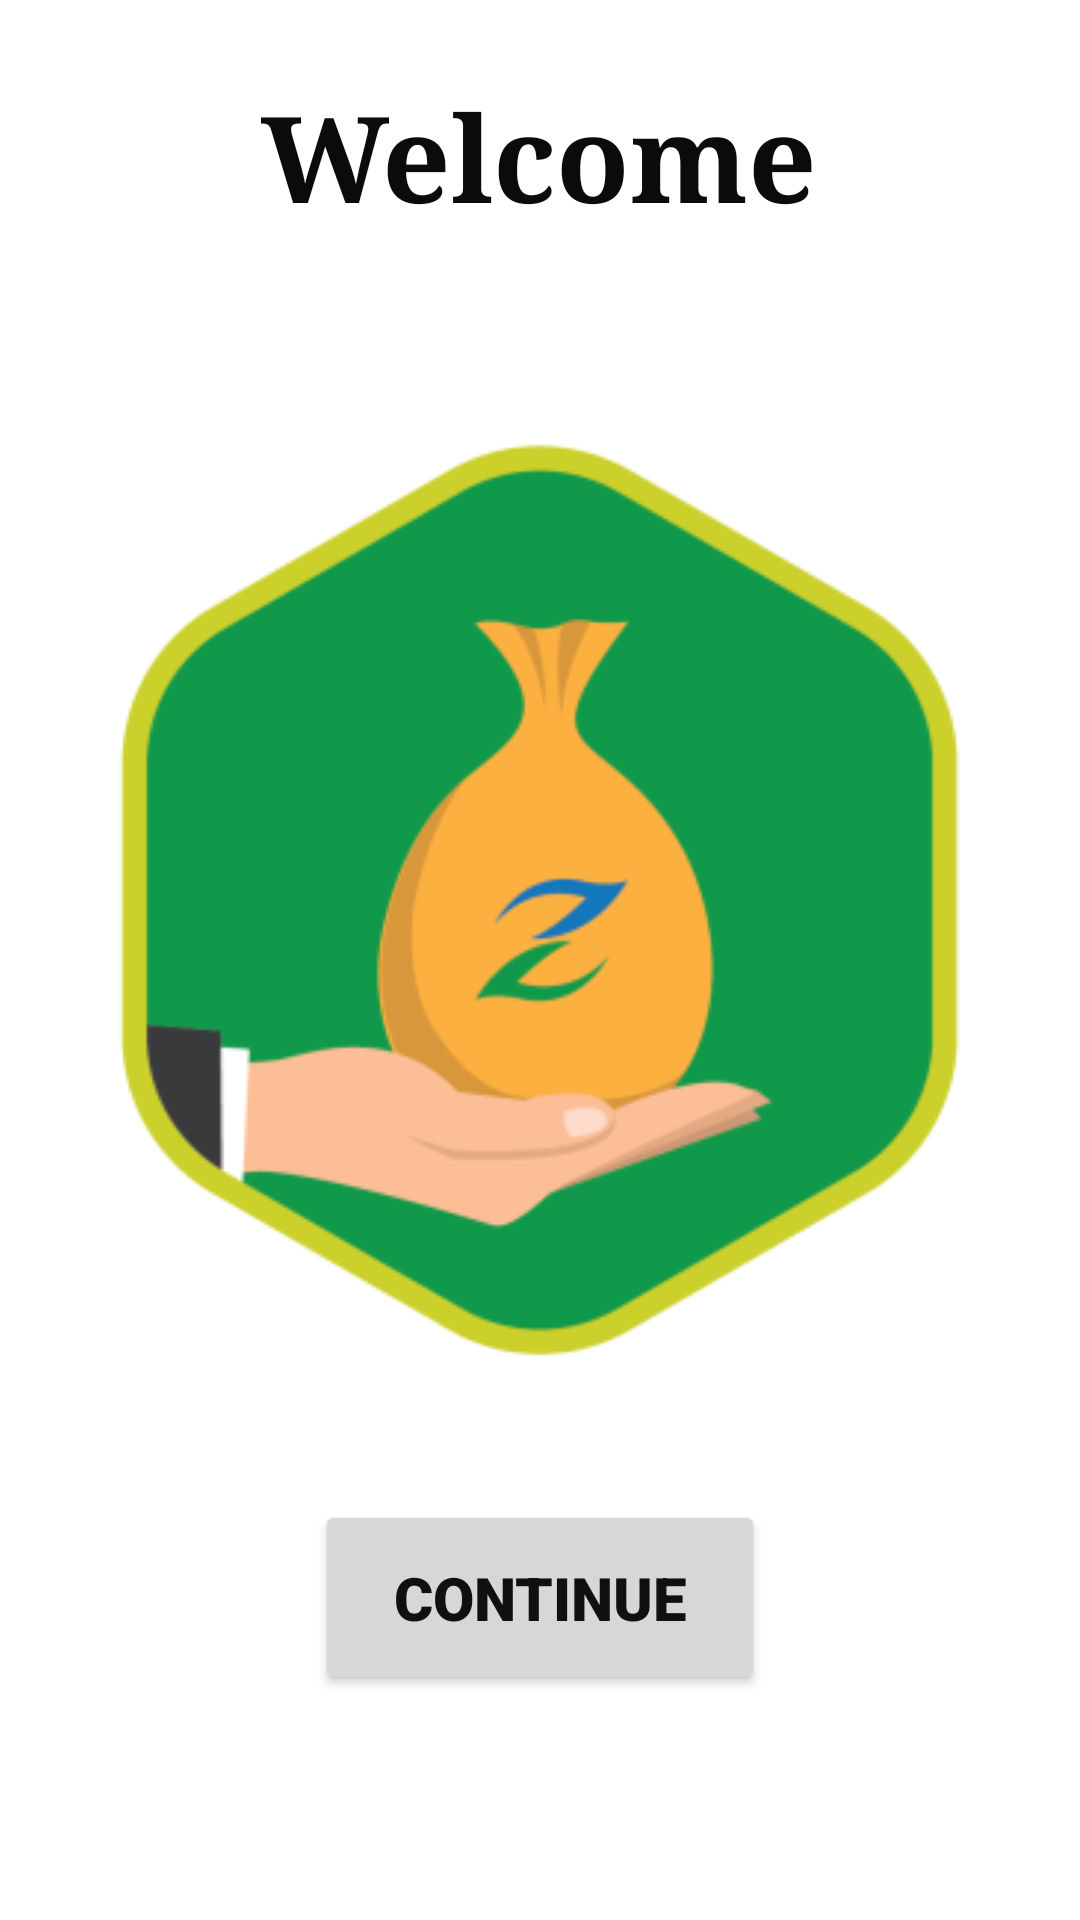

Write the Android layout XML for this screen, with the resource values it uses.
<!-- AndroidManifest.xml: application theme Theme.ZakatInput -->
<!-- res/layout/activity_main.xml -->
<?xml version="1.0" encoding="utf-8"?>
<RelativeLayout xmlns:android="http://schemas.android.com/apk/res/android"
    xmlns:app="http://schemas.android.com/apk/res-auto"
    xmlns:tools="http://schemas.android.com/tools"
    android:layout_width="match_parent"
    android:layout_height="match_parent"
    android:background="#FFFFFF"
    tools:context="MainActivity">


    <TextView
        android:layout_width="195dp"
        android:layout_height="wrap_content"
        android:layout_alignParentStart="true"
        android:layout_alignParentEnd="true"
        android:layout_marginStart="24dp"
        android:layout_marginTop="25dp"
        android:layout_marginEnd="25dp"
        android:layout_marginBottom="20dp"
        android:background="#FFFFFF"
        android:fontFamily="serif"
        android:gravity="center_horizontal"
        android:text="Welcome"
        android:textColor="#0A0B0B"
        android:textSize="40dp"
        android:textStyle="bold" />

    <Button
        android:id="@+id/button2"
        android:layout_width="150dp"
        android:layout_height="65dp"
        android:layout_centerHorizontal="true"
        android:layout_marginTop="500dip"
        android:fontFamily="sans-serif-black"
        android:text="Continue"
        android:textColor="#120F0F"
        android:textSize="20sp"
        android:textStyle="bold"
        app:iconTint="#1F2B20"
        app:rippleColor="#673AB7" />

    <ImageView
        android:id="@+id/imageView2"
        android:layout_width="319dp"
        android:layout_height="360dp"
        android:layout_centerHorizontal="true"
        android:layout_marginTop="120dip"
        app:srcCompat="@mipmap/ic_launcher_foreground" />


</RelativeLayout>
<!-- resources referenced by this layout -->
<resources>
  <!-- mipmap ic_launcher_foreground: png bitmap (mipmap-hdpi, 8569 bytes) -->
  <style name="Theme.ZakatInput" parent="Theme.MaterialComponents.DayNight.DarkActionBar">
          
          <item name="colorPrimary">#8BC34A</item>
          <item name="colorPrimaryVariant">#8BC34A</item>
          <item name="colorOnPrimary">#FFFFFF</item>
          
          <item name="colorSecondary">#03DAC5</item>
          <item name="colorSecondaryVariant">#018786</item>
          <item name="colorOnSecondary">#000000</item>
          
          <item name="android:statusBarColor" tools:targetApi="l">?attr/colorPrimaryVariant</item>
          
      </style>
</resources>
